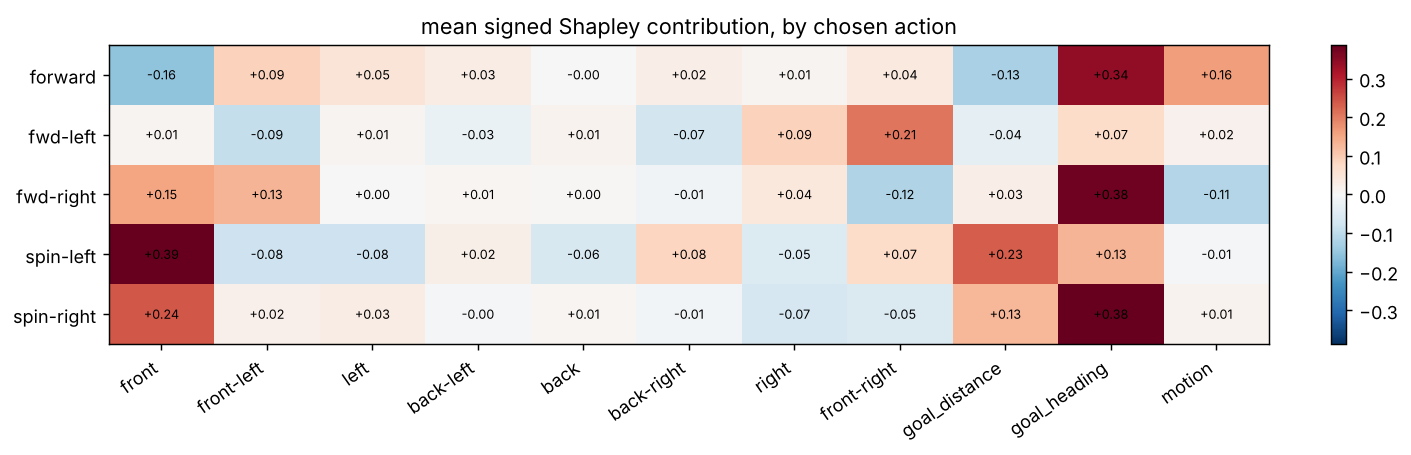

Values plotted in this chart, from the file beside it:
action, lidar:front, lidar:front-left, lidar:left, lidar:back-left, lidar:back, lidar:back-right, lidar:right, lidar:front-right, goal_distance, goal_heading, motion
0, -0.1562, 0.08929, 0.0503, 0.02985, -0.001574, 0.02482, 0.01014, 0.03647, -0.1264, 0.3428, 0.1622
1, 0.01064, -0.09308, 0.01107, -0.02637, 0.01414, -0.0696, 0.08823, 0.2083, -0.03871, 0.07142, 0.01813
2, 0.153, 0.1325, 0.002164, 0.008953, 0.004285, -0.01319, 0.04151, -0.1177, 0.02593, 0.3752, -0.1126
3, 0.3873, -0.08089, -0.08127, 0.02361, -0.06089, 0.08273, -0.05247, 0.0698, 0.2345, 0.1325, -0.008342
4, 0.2402, 0.021, 0.0296, -0.003942, 0.008058, -0.009894, -0.06568, -0.05479, 0.1275, 0.3844, 0.0126
